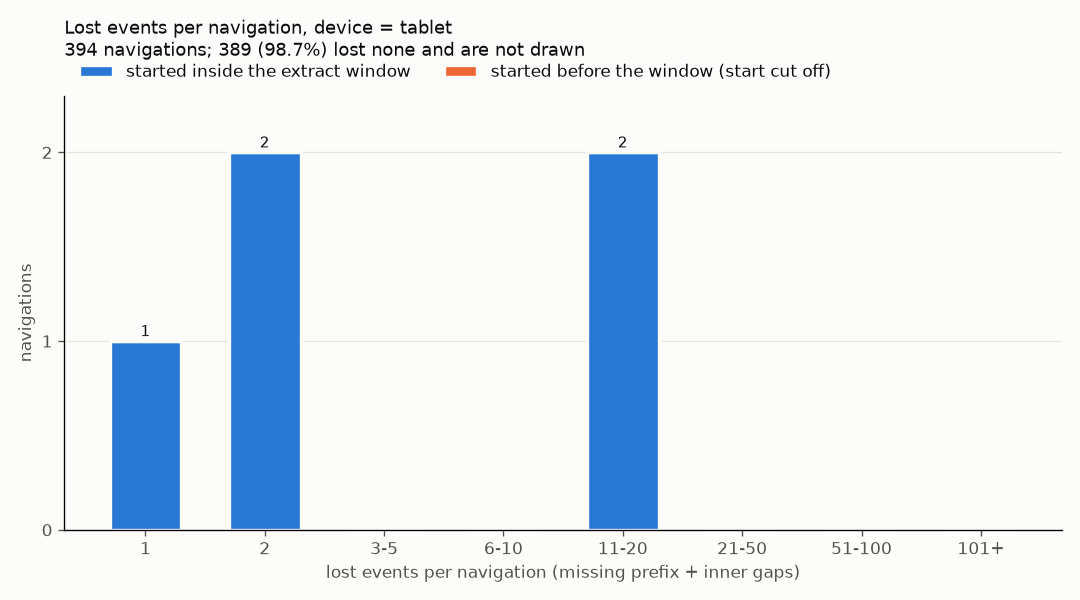

Data behind this chart, as committed beside it:
lost_events, navigations, navigations_started_before_window
0, 389, 0
1, 1, 0
2, 2, 0
18, 1, 0
19, 1, 0
